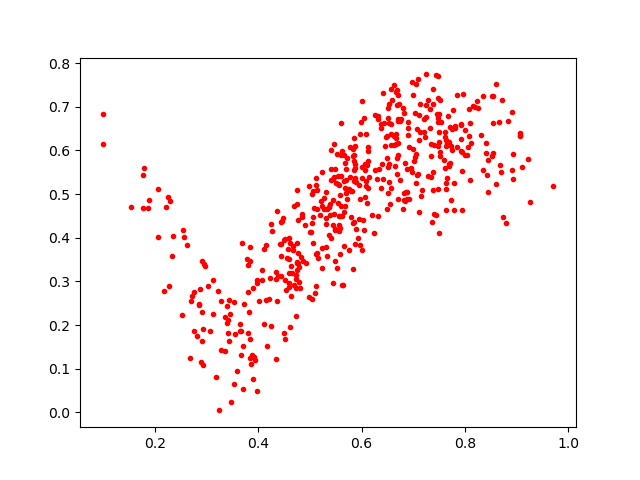

The table this chart was drawn from, first rows:
0.5550605, 0.47974157
0.5054, 0.5072
0.7813, 0.6552
0.7637, 0.526
0.4232, 0.3071
0.3821, 0.2303
0.3798, 0.3373
0.2912, 0.3466
0.67, 0.6161
0.5382, 0.4777
0.5302, 0.4324
0.5528, 0.3305
0.6664, 0.7337
0.5643, 0.2912
0.2298, 0.4835
0.722, 0.6307
0.4356, 0.2562
0.5008, 0.4142
0.4247, 0.1989
0.1527, 0.4708
0.5564, 0.5206
0.4662, 0.3184
0.3674, 0.1325
0.6378, 0.6519
0.8665, 0.6642
0.5543, 0.523
0.2926, 0.108
0.6525, 0.6627
0.5465, 0.6145
0.7999, 0.5884
0.4469, 0.4375
0.4682, 0.3821
0.5766, 0.6074
0.4691, 0.4725
0.5948, 0.4425
0.5494, 0.5583
0.6694, 0.5823
0.4119, 0.3731
0.6621, 0.6324
0.4766, 0.4408
0.4748, 0.4774
0.6371, 0.5139
0.6518, 0.6736
0.7609, 0.5595
0.1, 0.683
0.7943, 0.5967
0.503, 0.4336
0.3074, 0.1868
0.5453, 0.2959
0.46, 0.4001
0.7482, 0.512
0.7084, 0.7628
0.5316, 0.379
0.7948, 0.5532
0.569, 0.5019
0.4813, 0.2846
0.3654, 0.1861
0.793, 0.5984
0.5191, 0.4516
0.3645, 0.2034
0.2053, 0.5116
... 451 more rows
